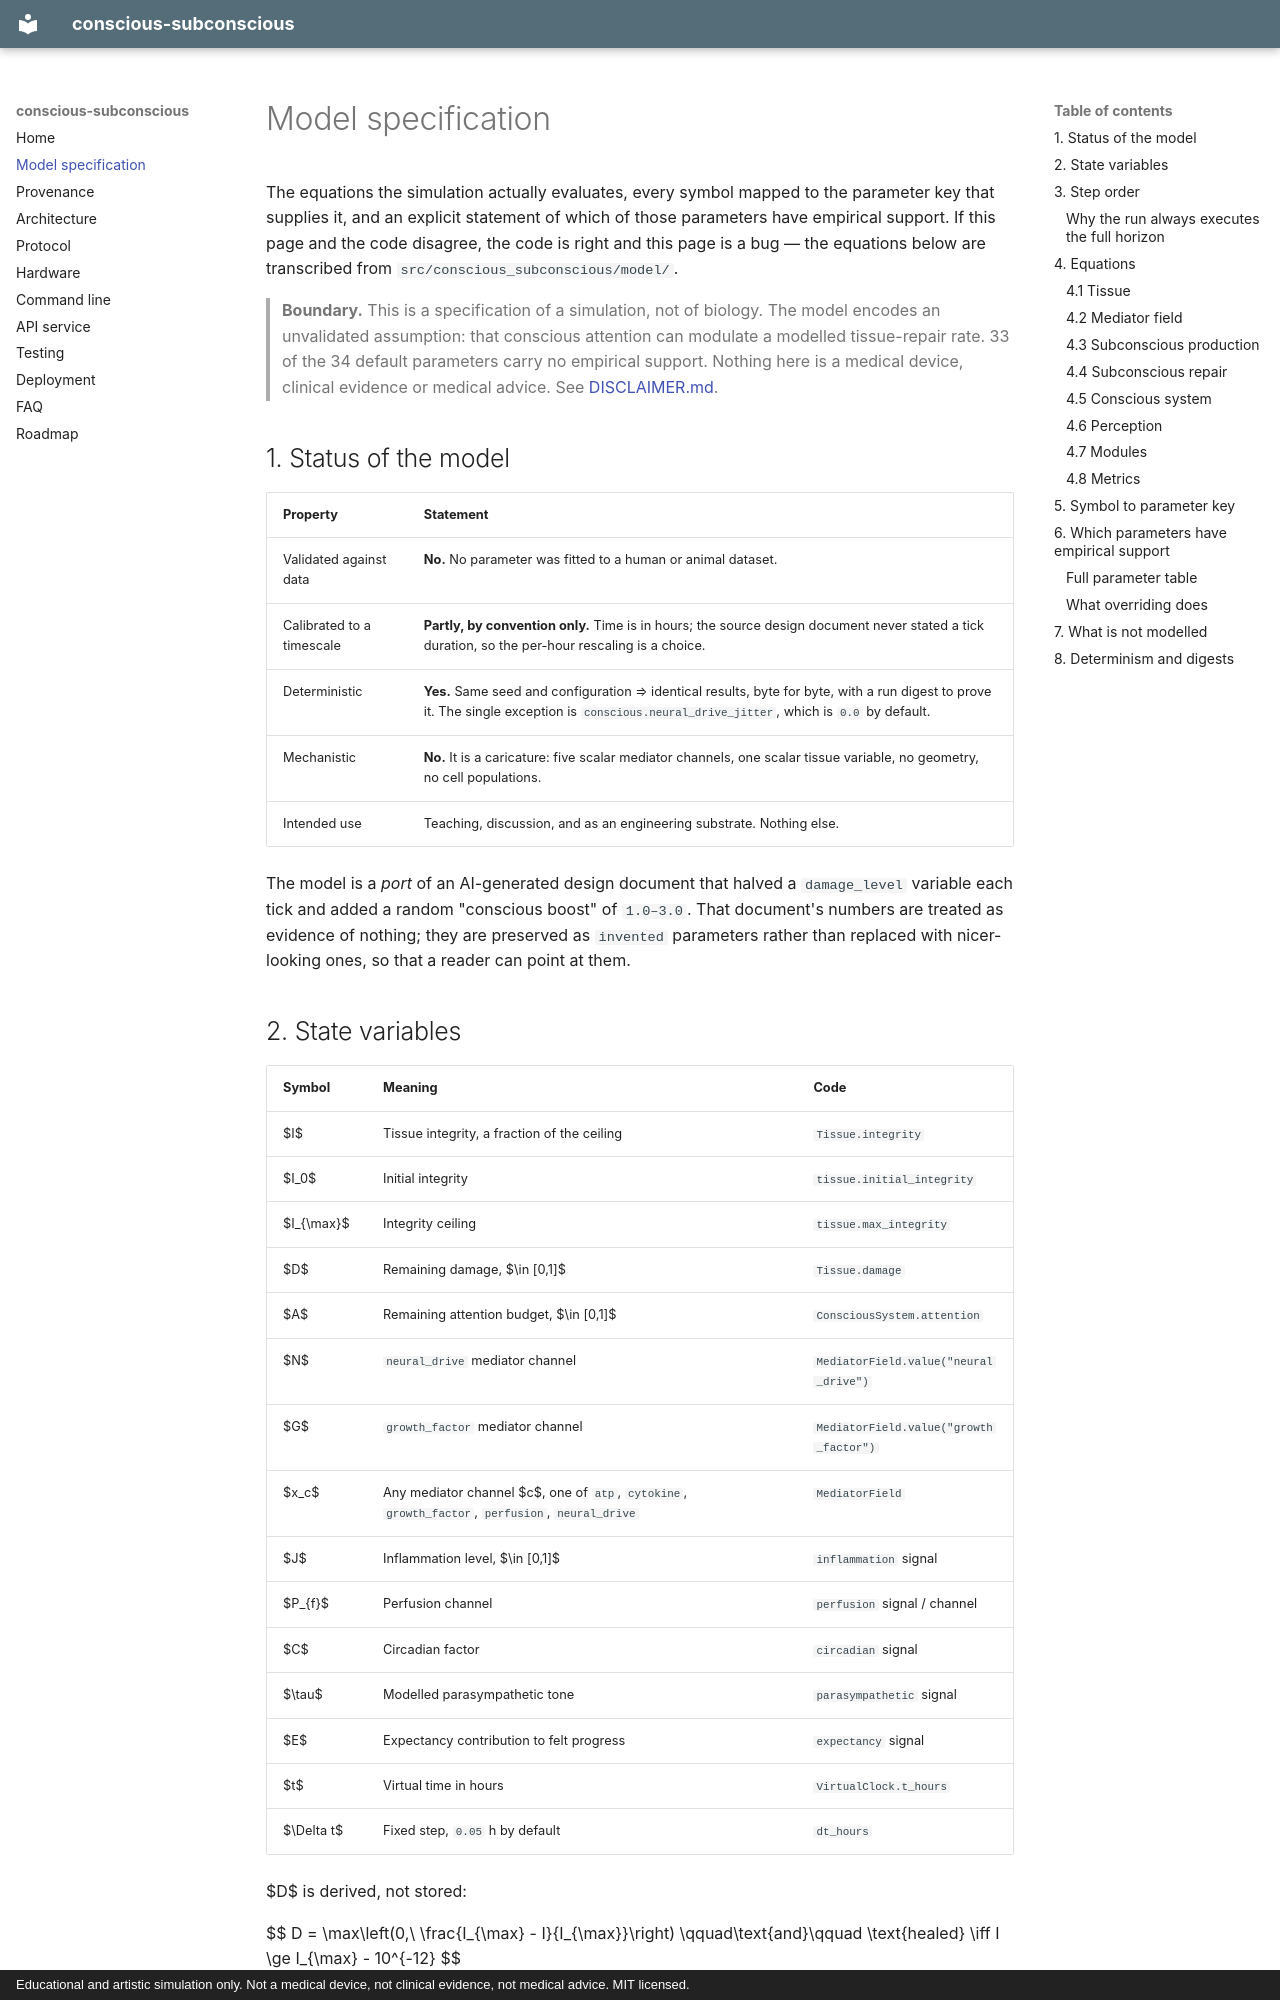

repository: onegayunicorn/conscious-subconscious · page: model-spec/index.html · generator: mkdocs · copyright: Educational and artistic simulation only. Not a medical device, not clinical evidence, not medical advice. MIT licensed.

# Model specification

The equations the simulation actually evaluates, every symbol mapped to the
parameter key that supplies it, and an explicit statement of which of those
parameters have empirical support. If this page and the code disagree, the code
is right and this page is a bug — the equations below are transcribed from
`src/conscious_subconscious/model/`.

> **Boundary.** This is a specification of a simulation, not of biology. The
> model encodes an unvalidated assumption: that conscious attention can modulate
> a modelled tissue-repair rate. 33 of the 34 default parameters carry no
> empirical support. Nothing here is a medical device, clinical evidence or
> medical advice. See [DISCLAIMER.md](https://github.com/onegayunicorn/conscious-subconscious/blob/main/DISCLAIMER.md).

## 1. Status of the model

| Property | Statement |
| --- | --- |
| Validated against data | **No.** No parameter was fitted to a human or animal dataset. |
| Calibrated to a timescale | **Partly, by convention only.** Time is in hours; the source design document never stated a tick duration, so the per-hour rescaling is a choice. |
| Deterministic | **Yes.** Same seed and configuration ⇒ identical results, byte for byte, with a run digest to prove it. The single exception is `conscious.neural_drive_jitter`, which is `0.0` by default. |
| Mechanistic | **No.** It is a caricature: five scalar mediator channels, one scalar tissue variable, no geometry, no cell populations. |
| Intended use | Teaching, discussion, and as an engineering substrate. Nothing else. |

The model is a *port* of an AI-generated design document that halved a
`damage_level` variable each tick and added a random "conscious boost" of
`1.0–3.0`. That document's numbers are treated as evidence of nothing; they are
preserved as `invented` parameters rather than replaced with nicer-looking ones,
so that a reader can point at them.
